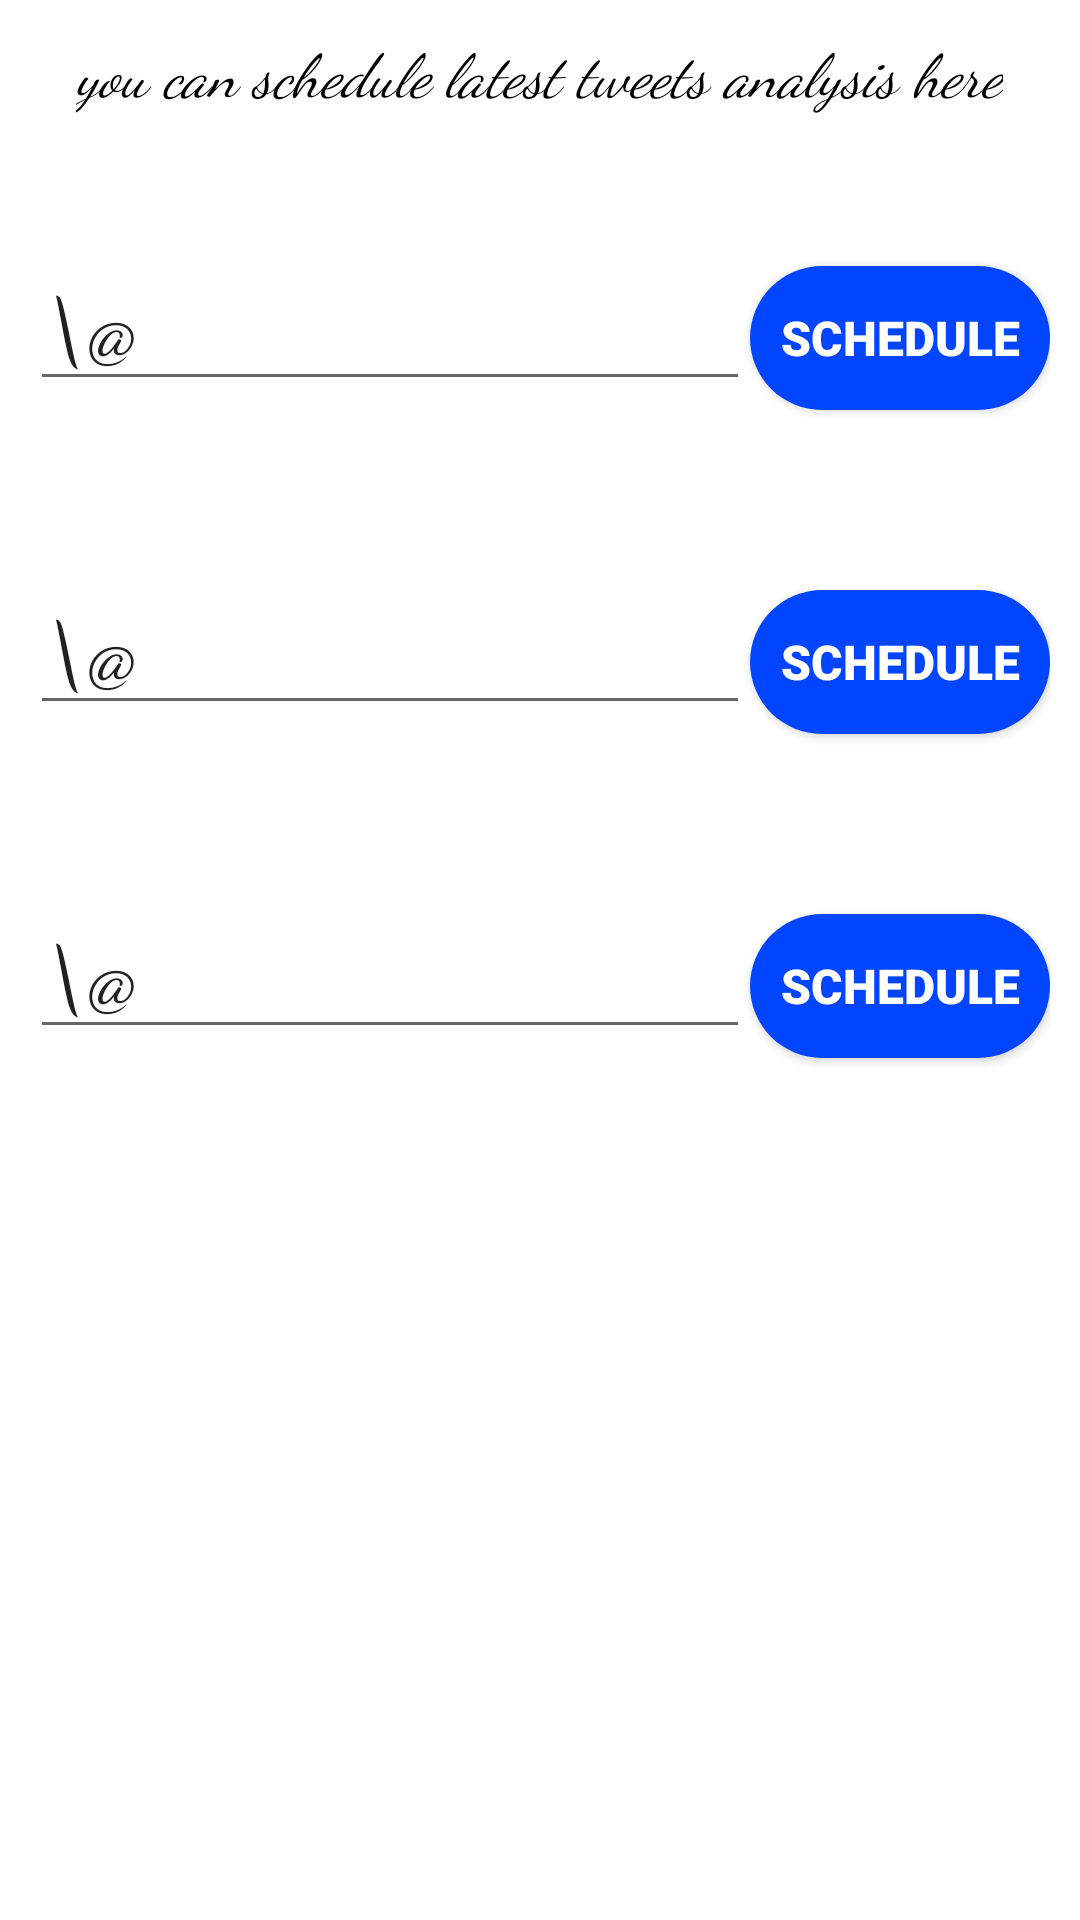

Android layout source for this screen:
<!-- AndroidManifest.xml: application theme AppTheme -->
<!-- res/layout/activity_wrapperscheduler.xml -->
<?xml version="1.0" encoding="utf-8"?>
<androidx.constraintlayout.widget.ConstraintLayout
    xmlns:android="http://schemas.android.com/apk/res/android"
    xmlns:app="http://schemas.android.com/apk/res-auto"
    xmlns:tools="http://schemas.android.com/tools"
    android:layout_width="match_parent"
    android:layout_height="match_parent">
<ScrollView
    android:layout_width="match_parent"
    android:layout_height="match_parent"
    tools:context=".wrapperscheduler"
    android:orientation="vertical"
    android:background="@color/contentBodyColor"
    android:gravity="center_horizontal"
    android:padding="10dp">
<LinearLayout
    android:layout_width="match_parent"
    android:id="@+id/ll"
    android:layout_height="500dp"
    android:orientation="vertical">

    <TextView
        android:id="@+id/intro_txt"
        android:layout_width="wrap_content"
        android:layout_height="wrap_content"
        android:text="@string/you_can_schedule_latest_tweets_analysis_here"
        android:fontFamily="cursive"
        android:layout_gravity="center"
        android:textColor="@color/colorPrimaryDark"
        android:textSize="20sp"
        android:layout_centerHorizontal="true"
        android:textStyle="italic" />

    <LinearLayout
        android:layout_width="match_parent"
        android:layout_height="wrap_content"
        android:orientation="horizontal"
        android:layout_marginTop="20dp">
        <AutoCompleteTextView
            android:id="@+id/t1"
            android:layout_width="240dp"
            android:layout_marginTop="20dp"
            android:layout_height="wrap_content"
            android:ems="10"
            android:hint="Enter tweeter handle"
            android:fontFamily="cursive"
            android:text="\@"
            android:inputType="text"
            android:textSize="28sp"
            app:layout_constraintBottom_toTopOf="@+id/nav_view"
            app:layout_constraintTop_toBottomOf="@+id/textView4"
            app:layout_constraintVertical_bias="0.082"
            tools:layout_editor_absoluteX="0dp" />

        <Button
            android:id="@+id/b1"
            android:layout_width="match_parent"
            android:layout_height="wrap_content"
            android:layout_marginTop="20dp"
            android:layout_marginBottom="40dp"
            android:background="@drawable/button_rounded"
            android:fontFamily="sans-serif-black"
            android:text="@string/schedule"
            android:onClick="schedule"
            android:textColor="#ffffffff"
            android:textSize="16sp"
            app:layout_constraintBottom_toTopOf="@+id/nav_view"
            app:layout_constraintTop_toBottomOf="@+id/textInputEditText2"
            app:layout_constraintVertical_bias="0.12"
            tools:layout_editor_absoluteX="0dp" />
    </LinearLayout>
    <LinearLayout
        android:layout_width="match_parent"
        android:layout_height="wrap_content"
        android:orientation="horizontal">
        <AutoCompleteTextView
            android:id="@+id/t2"
            android:layout_width="240dp"
            android:layout_marginTop="20dp"
            android:layout_height="wrap_content"
            android:ems="10"
            android:hint="Enter tweeter handle"
            android:fontFamily="cursive"
            android:text="\@"
            android:inputType="text"
            android:textSize="28sp"
            app:layout_constraintBottom_toTopOf="@+id/nav_view"
            app:layout_constraintTop_toBottomOf="@+id/textView4"
            app:layout_constraintVertical_bias="0.082"
            tools:layout_editor_absoluteX="0dp" />

        <Button
            android:id="@+id/b2"
            android:layout_width="match_parent"
            android:layout_height="wrap_content"
            android:background="@drawable/button_rounded"
            android:text="@string/schedule"
            android:onClick="schedule2"
            android:fontFamily="sans-serif-black"
            android:textColor="#ffffffff"
            android:textSize="16sp"
            android:layout_marginTop="20dp"
            app:layout_constraintBottom_toTopOf="@+id/nav_view"
            app:layout_constraintTop_toBottomOf="@+id/textInputEditText2"
            app:layout_constraintVertical_bias="0.12"
            tools:layout_editor_absoluteX="0dp"
            android:layout_marginBottom="40dp"/>
    </LinearLayout>
    <LinearLayout
        android:layout_width="match_parent"
        android:layout_height="wrap_content"
        android:orientation="horizontal">
        <AutoCompleteTextView
            android:id="@+id/t3"
            android:layout_width="240dp"
            android:layout_marginTop="20dp"
            android:layout_height="wrap_content"
            android:ems="10"
            android:hint="Enter tweeter handle"
            android:fontFamily="cursive"
            android:text="\@"
            android:inputType="text"
            android:textSize="28sp"
            app:layout_constraintBottom_toTopOf="@+id/nav_view"
            app:layout_constraintTop_toBottomOf="@+id/textView4"
            app:layout_constraintVertical_bias="0.082"
            tools:layout_editor_absoluteX="0dp" />

        <Button
            android:id="@+id/b3"
            android:layout_width="match_parent"
            android:layout_height="wrap_content"
            android:background="@drawable/button_rounded"
            android:text="@string/schedule"
            android:fontFamily="sans-serif-black"
            android:textColor="#ffffffff"
            android:onClick="schedule3"
            android:textSize="16sp"
            android:layout_marginTop="20dp"
            app:layout_constraintBottom_toTopOf="@+id/nav_view"
            app:layout_constraintTop_toBottomOf="@+id/textInputEditText2"
            app:layout_constraintVertical_bias="0.12"
            tools:layout_editor_absoluteX="0dp"
            android:layout_marginBottom="40dp"/>
    </LinearLayout>
</LinearLayout>
</ScrollView>
</androidx.constraintlayout.widget.ConstraintLayout>
<!-- resources referenced by this layout -->
<resources>
  <color name="colorPrimaryDark">#000</color>
  <color name="contentBodyColor">#FFFFFF</color>
  <!-- drawable button_rounded (drawable) -->
  <?xml version="1.0" encoding="utf-8"?>
  <shape xmlns:android="http://schemas.android.com/apk/res/android"
      android:shape="rectangle">
      <solid
          android:color="@color/colorBlue"/>
      <corners
          android:radius="25dp"/>
  </shape>
  <string name="schedule">Schedule</string>
  <string name="you_can_schedule_latest_tweets_analysis_here">you can schedule latest tweets analysis here</string>
  <style name="AppTheme" parent="Theme.AppCompat.DayNight.DarkActionBar">
          
          <item name="colorPrimary">@color/colorPrimary</item>
          <item name="colorPrimaryDark">@color/colorPrimaryDark</item>
      </style>
  <color name="colorBlue">#0245FF</color>
  <color name="colorPrimary">#11CFC5</color>
</resources>
